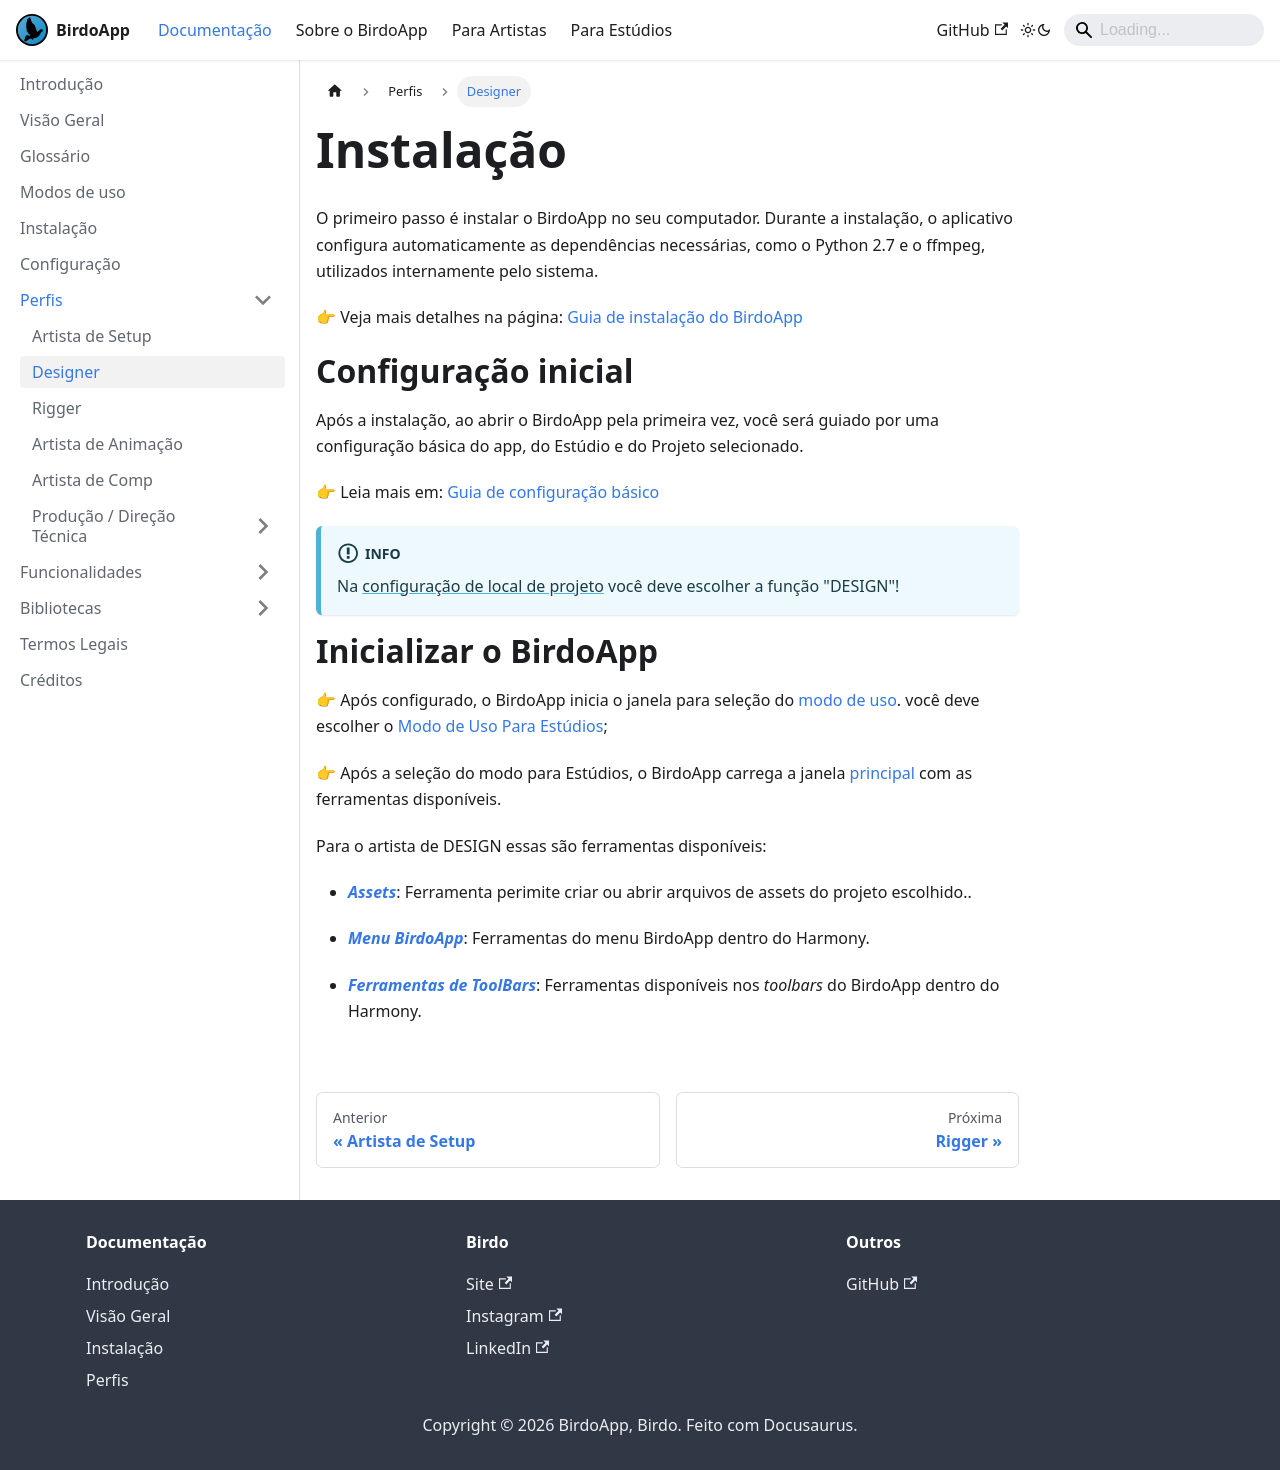

repository: BirdoOrg/birdoAppDocs · page: docs/perfis/designer/index.html · generator: docusaurus

---
  title: "Designer"
  sidebar_position: 2
---

# Instalação

O primeiro passo é instalar o BirdoApp no seu computador.
Durante a instalação, o aplicativo configura automaticamente as dependências necessárias, como o Python 2.7 e o ffmpeg, utilizados internamente pelo sistema.

👉 Veja mais detalhes na página:
[Guia de instalação do BirdoApp](../instalacao.md)

# Configuração inicial
Após a instalação, ao abrir o BirdoApp pela primeira vez, você será guiado por uma configuração básica do app, do Estúdio e do Projeto selecionado.

👉 Leia mais em:
[Guia de configuração básico](../configuracao.md)

:::info
    Na [configuração de local de projeto](../configuracao.md#configuração-local-de-projeto) você deve escolher a função "DESIGN"!
:::


# Inicializar o BirdoApp

👉 Após configurado, o BirdoApp inicia o janela para seleção do [modo de uso](../modos-de-uso.md). você deve escolher o [Modo de Uso Para Estúdios](../modos-de-uso.md#modo-estudio);

👉 Após a seleção do modo para Estúdios, o BirdoApp carrega a janela [principal](../funcionalidades/principais/index.mdx) com as ferramentas disponíveis.

Para o artista de DESIGN essas são ferramentas disponíveis:

* [***Assets***](../funcionalidades/principais/assets.md): Ferramenta perimite criar ou abrir arquivos de assets do projeto escolhido..

* [***Menu BirdoApp***](../funcionalidades/menu/index.mdx): Ferramentas do menu BirdoApp dentro do Harmony.

* [***Ferramentas de ToolBars***](../funcionalidades/toolbars/index.mdx): Ferramentas disponíveis nos _toolbars_ do BirdoApp dentro do Harmony.
